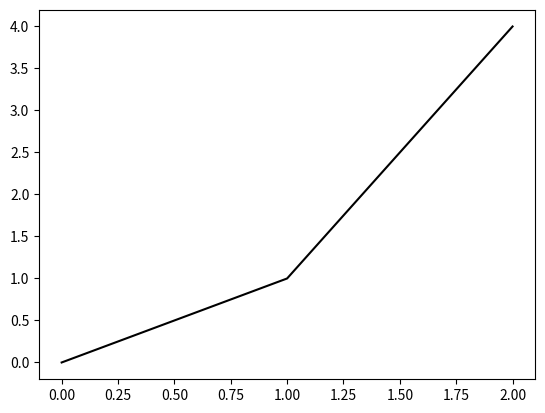
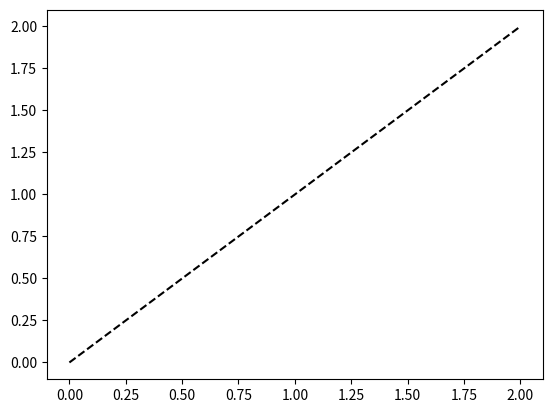

The matplotlib source for these figures, in order:
# -*- coding: utf-8 -*-
# ---------------------------------------------------------------------------
# Author   : Mohammad Reza Shakournia
# Email    : mohammadshakournia@gmail.com
# Book     : راهنمای جامع برنامه‌نویسی پایتون (Python Programming Guide)
# Source   : CH14 / code23.py  |  ذخیره و خروجی گرفتن
# Copyright (c) 2026 Mohammad Reza Shakournia. All rights reserved.
# حقوق مادی و معنوی این اثر برای نویسنده محفوظ است.
# ---------------------------------------------------------------------------

import matplotlib.pyplot as plt

plt.figure()
plt.plot([0, 1, 2], [0, 1, 4], color="black")
plt.savefig("fig1.png", dpi=300, bbox_inches="tight")

plt.figure()
plt.plot([0, 1, 2], [0, 1, 2], linestyle="--", color="black")
plt.savefig("fig2.png", dpi=300, bbox_inches="tight")

plt.show()
